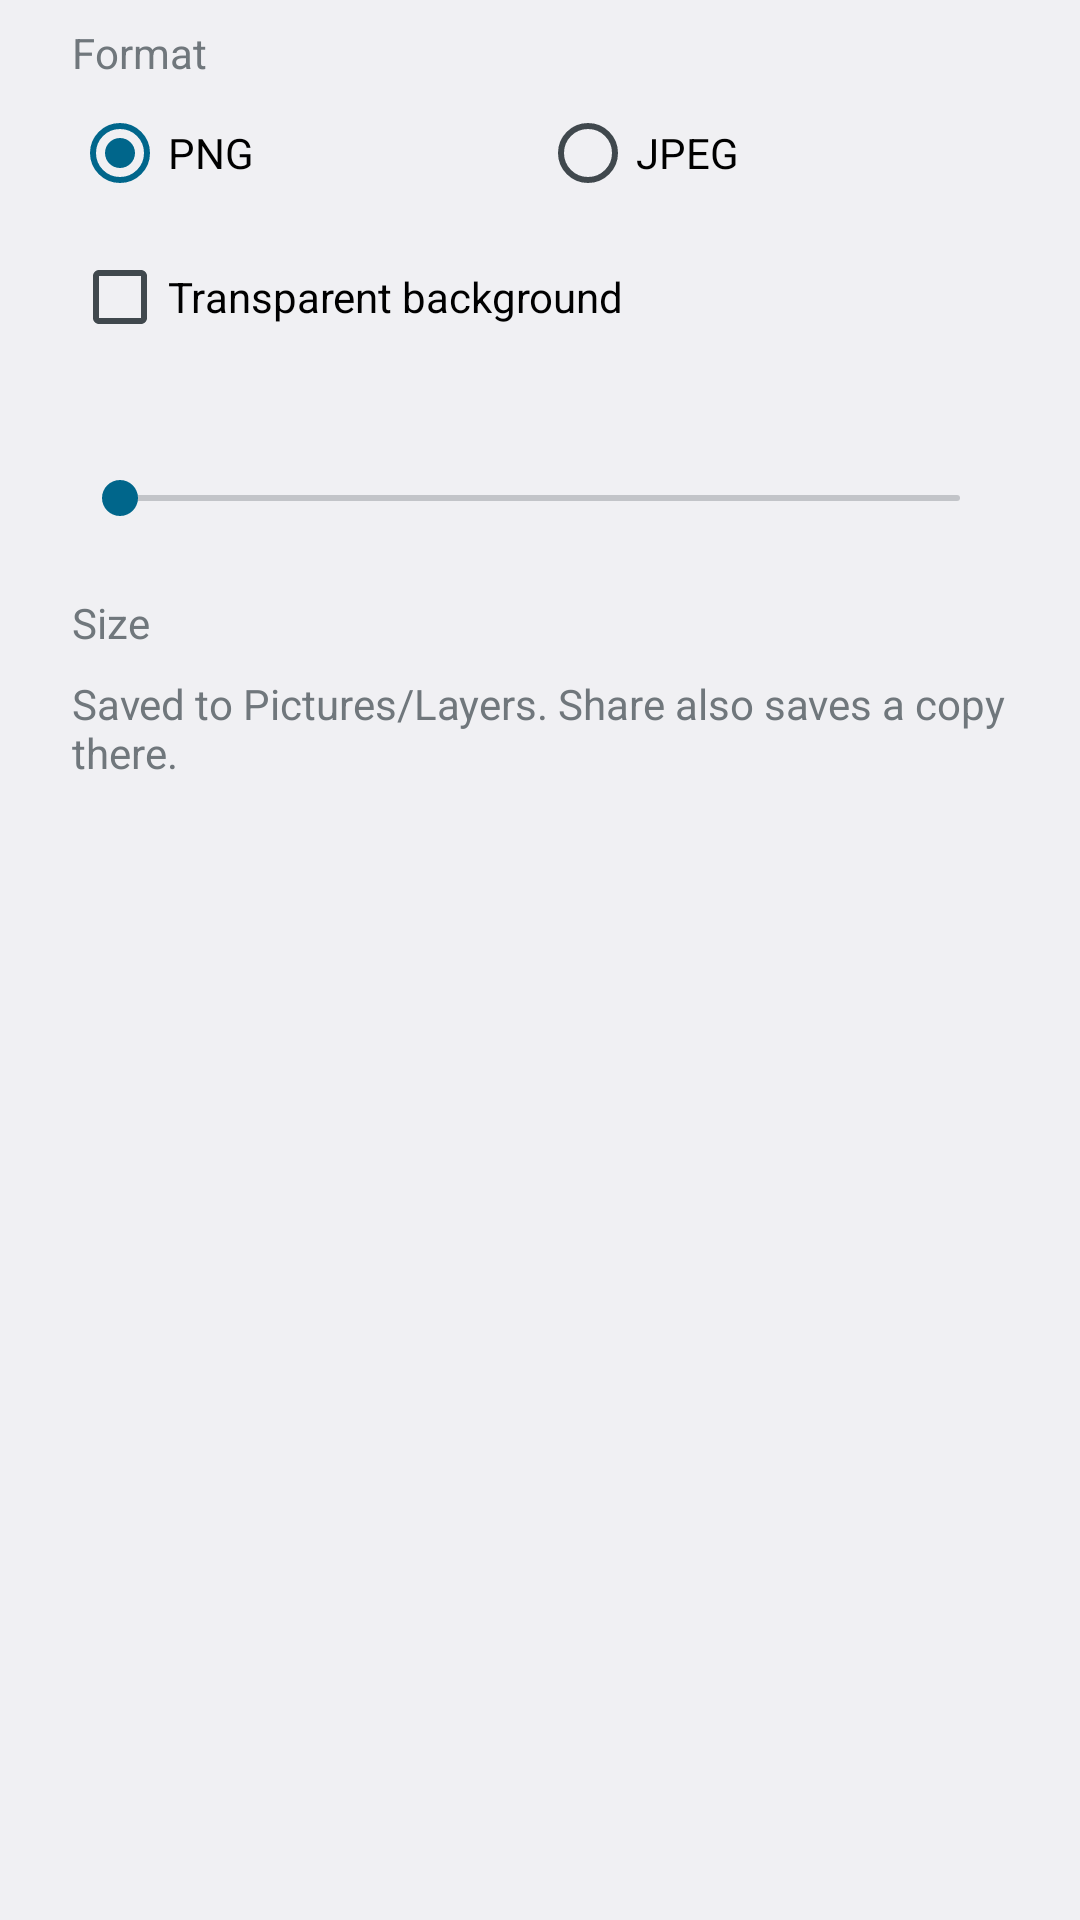

Layout XML and referenced resources for this Android screen:
<!-- AndroidManifest.xml: application theme Theme.Layers -->
<!-- res/layout/dialog_export.xml -->
<?xml version="1.0" encoding="utf-8"?>
<ScrollView xmlns:android="http://schemas.android.com/apk/res/android"
    android:layout_width="match_parent"
    android:layout_height="wrap_content">

    <LinearLayout
        android:layout_width="match_parent"
        android:layout_height="wrap_content"
        android:orientation="vertical"
        android:paddingHorizontal="24dp"
        android:paddingTop="8dp">

        <TextView
            android:layout_width="wrap_content"
            android:layout_height="wrap_content"
            android:text="@string/export_format_label"
            android:textAppearance="?android:attr/textAppearanceSmall" />

        <RadioGroup
            android:id="@+id/export_format"
            android:layout_width="match_parent"
            android:layout_height="wrap_content"
            android:checkedButton="@+id/export_png"
            android:orientation="horizontal">

            <RadioButton
                android:id="@+id/export_png"
                android:layout_width="0dp"
                android:layout_height="wrap_content"
                android:layout_weight="1"
                android:minHeight="48dp"
                android:text="@string/export_png" />

            <RadioButton
                android:id="@+id/export_jpeg"
                android:layout_width="0dp"
                android:layout_height="wrap_content"
                android:layout_weight="1"
                android:minHeight="48dp"
                android:text="@string/export_jpeg" />
        </RadioGroup>

        <CheckBox
            android:id="@+id/export_transparent"
            android:layout_width="match_parent"
            android:layout_height="wrap_content"
            android:minHeight="48dp"
            android:text="@string/export_transparent" />

        <LinearLayout
            android:id="@+id/export_quality_row"
            android:layout_width="match_parent"
            android:layout_height="wrap_content"
            android:orientation="vertical">

            <TextView
                android:id="@+id/export_quality_label"
                android:layout_width="wrap_content"
                android:layout_height="wrap_content"
                android:textAppearance="?android:attr/textAppearanceSmall" />

            <SeekBar
                android:id="@+id/export_quality"
                android:layout_width="match_parent"
                android:layout_height="48dp"
                android:contentDescription="@string/export_quality_description" />
        </LinearLayout>

        <TextView
            android:layout_width="wrap_content"
            android:layout_height="wrap_content"
            android:layout_marginTop="8dp"
            android:text="@string/export_size_label"
            android:textAppearance="?android:attr/textAppearanceSmall" />

        <RadioGroup
            android:id="@+id/export_size"
            android:layout_width="match_parent"
            android:layout_height="wrap_content" />

        <TextView
            android:layout_width="match_parent"
            android:layout_height="wrap_content"
            android:layout_marginTop="8dp"
            android:text="@string/export_note"
            android:textAppearance="?android:attr/textAppearanceSmall" />
    </LinearLayout>
</ScrollView>
<!-- resources referenced by this layout -->
<resources>
  <string name="export_format_label">Format</string>
  <string name="export_jpeg">JPEG</string>
  <string name="export_note">Saved to Pictures/Layers. Share also saves a copy there.</string>
  <string name="export_png">PNG</string>
  <string name="export_quality_description">JPEG quality</string>
  <string name="export_size_label">Size</string>
  <string name="export_transparent">Transparent background</string>
  <style name="Theme.Layers" parent="android:Theme.DeviceDefault.DayNight">
          <item name="android:windowActionBar">false</item>
          <item name="android:windowNoTitle">true</item>
      </style>
</resources>
